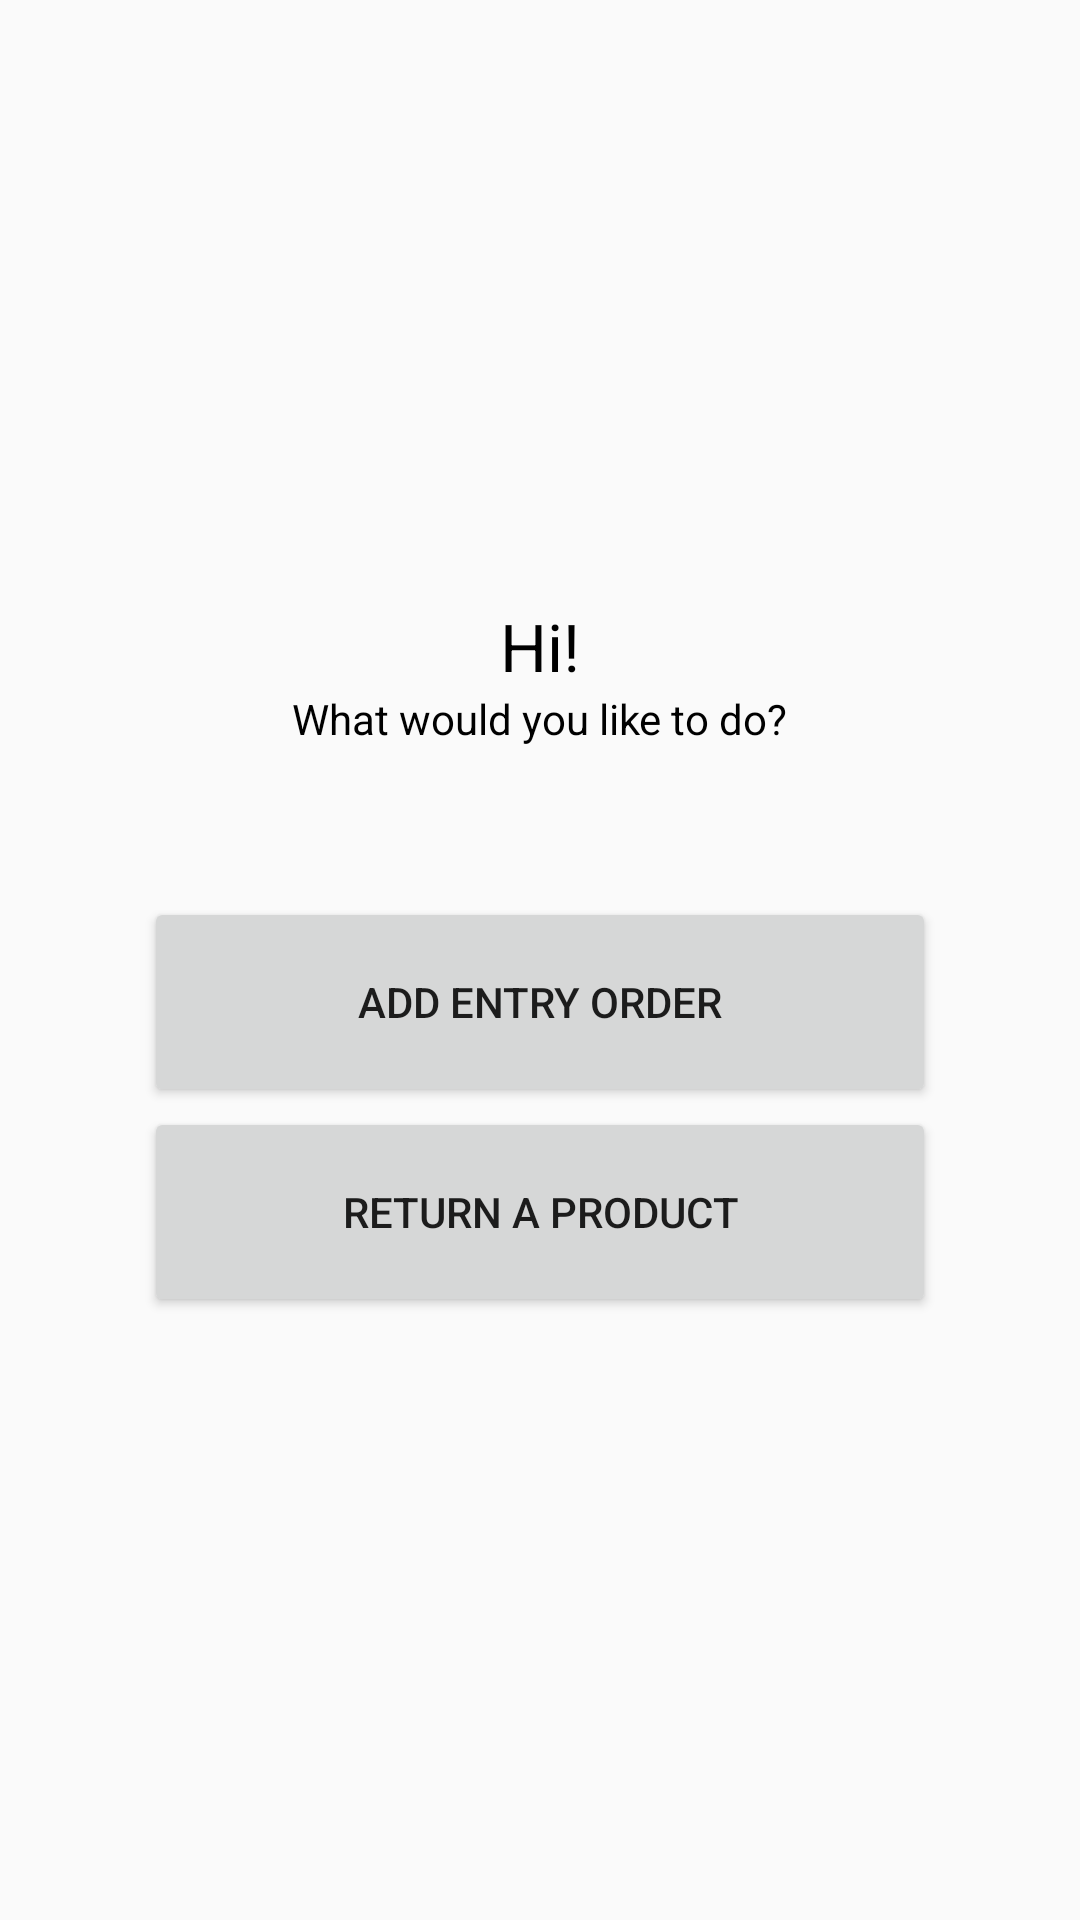

Android layout source for this screen:
<!-- AndroidManifest.xml: application theme AppTheme -->
<!-- res/layout/activity_menu.xml -->
<?xml version="1.0" encoding="utf-8"?>
<FrameLayout xmlns:android="http://schemas.android.com/apk/res/android"
    xmlns:tools="http://schemas.android.com/tools"
    android:layout_width="match_parent"
    android:layout_height="match_parent"
    xmlns:app="http://schemas.android.com/apk/res-auto"
    tools:context=".activity.MainActivity">

    <android.support.v7.widget.Toolbar
        android:id="@+id/toolbar"
        android:layout_width="match_parent"
        android:layout_height="?attr/actionBarSize"
        android:background="@android:color/transparent"
        android:subtitleTextColor="@android:color/white"
        android:title=""
        app:theme="@style/AppTheme">

    </android.support.v7.widget.Toolbar>

    <LinearLayout
        android:layout_width="match_parent"
        android:layout_height="wrap_content"
        android:layout_gravity="center"
        android:padding="@dimen/menu_paddings"
        android:gravity="center"
        android:orientation="vertical">
        <TextView
            android:id="@+id/tv_greeting"
            android:layout_width="wrap_content"
            android:layout_height="wrap_content"
            android:textSize="22sp"
            android:textColor="@android:color/primary_text_light"
            android:text="Hi!"/>
        <TextView
            android:id="@+id/tv_subgreeting"
            android:layout_width="wrap_content"
            android:layout_height="wrap_content"
            android:textColor="@android:color/primary_text_light"
            android:text="What would you like to do?"/>

        <Button
            android:id="@+id/btn_orderEntry"
            android:layout_width="match_parent"
            android:layout_height="@dimen/menu_btn_height"
            android:layout_marginTop="50dp"
            android:text="Add Entry Order"/>

        <Button
            android:id="@+id/btn_returnProduct"
            android:layout_width="match_parent"
            android:layout_height="@dimen/menu_btn_height"
            android:text="Return a Product"/>
    </LinearLayout>

    <TextView
        android:id="@+id/tv_branch"
        android:layout_width="match_parent"
        android:layout_height="wrap_content"
        android:layout_gravity="bottom|center_horizontal"
        android:gravity="center"
        android:paddingTop="12dp"
        android:paddingBottom="12dp"
        android:paddingLeft="36dp"
        android:paddingRight="36dp"
        android:text=""/>

</FrameLayout>
<!-- resources referenced by this layout -->
<resources>
  <dimen name="menu_btn_height">70dp</dimen>
  <dimen name="menu_paddings">48dp</dimen>
  <style name="AppTheme" parent="Theme.AppCompat.Light.NoActionBar">
          <item name="titleTextColor">@android:color/white</item>
          <item name="colorPrimary">@color/colorPrimary</item>
          <item name="colorPrimaryDark">@color/colorPrimaryDark</item>
          <item name="colorAccent">@color/colorAccent</item>
      </style>
  <!-- not gathered from this repository: default colours our renderer supplied (Android Studio template values) -->
  <color name="colorPrimary">#FF6200EE</color>
  <color name="colorPrimaryDark">#FF3700B3</color>
  <color name="colorAccent">#FF03DAC5</color>
</resources>
